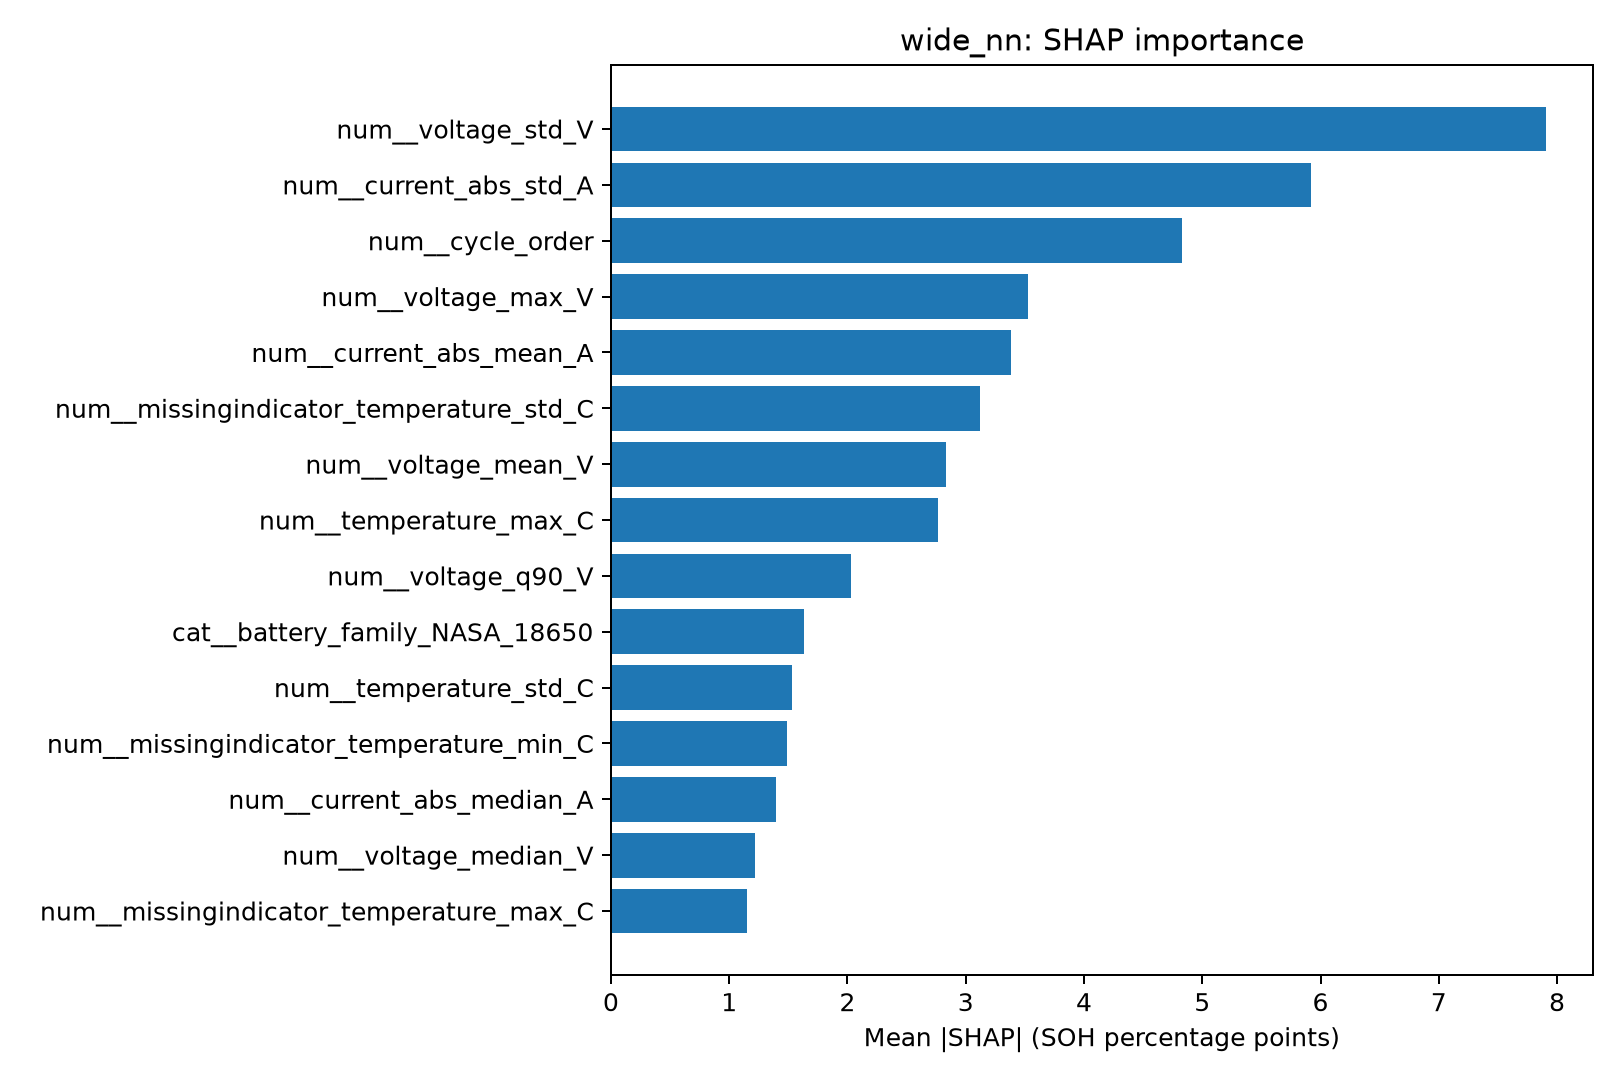

The data file committed next to this chart (first rows):
feature, mean_abs_SHAP
num__voltage_std_V, 7.909
num__current_abs_std_A, 5.916
num__cycle_order, 4.832
num__voltage_max_V, 3.524
num__current_abs_mean_A, 3.381
num__missingindicator_temperature_std_C, 3.122
num__voltage_mean_V, 2.836
num__temperature_max_C, 2.764
num__voltage_q90_V, 2.03
cat__battery_family_NASA_18650, 1.634
num__temperature_std_C, 1.531
num__missingindicator_temperature_min_C, 1.492
num__current_abs_median_A, 1.393
num__voltage_median_V, 1.221
num__missingindicator_temperature_max_C, 1.148
num__voltage_q10_V, 1.064
cat__battery_family_CS2, 1.058
cat__source_dataset_CALCE, 0.9242
num__temperature_min_C, 0.6966
num__voltage_min_V, 0.6605
cat__source_dataset_NASA, 0.6569
num__missingindicator_temperature_mean_C, 0.6539
cat__battery_family_CX2, 0.4734
num__temperature_mean_C, 0.3629
